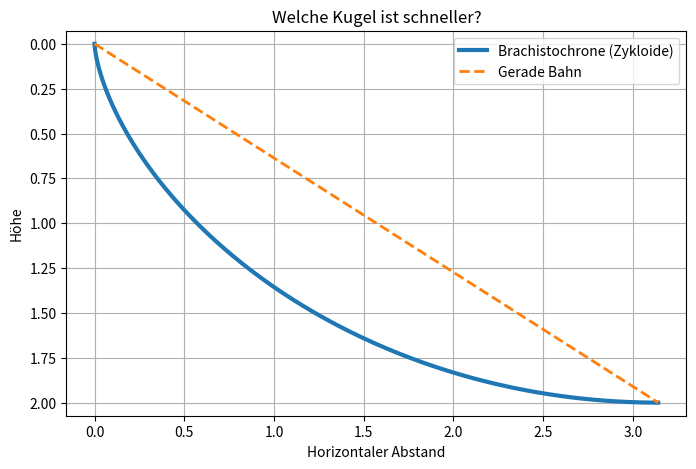

This figure's Python source:
# Imports erneut laden nach Code-Reset
import numpy as np
import matplotlib.pyplot as plt

# Parameter für die Zykloide (Brachistochrone)
r = 1  # Radius der Kreisbahn, der die Zykloide erzeugt
theta = np.linspace(0, np.pi, 300)  # Winkelbereich für halbe Zykloide

# Zykloide berechnen (parametrische Form)
x_brach = r * (theta - np.sin(theta))
y_brach = r * (1 - np.cos(theta))

# Gerade Bahn
x_line = np.linspace(0, x_brach[-1], 300)
y_line = np.linspace(0, y_brach[-1], 300)

# Plot
plt.figure(figsize=(8, 5))
plt.plot(x_brach, y_brach, label="Brachistochrone (Zykloide)", linewidth=3)
plt.plot(x_line, y_line, '--', label="Gerade Bahn", linewidth=2)
plt.gca().invert_yaxis()  # Damit unten auch unten ist
plt.title("Welche Kugel ist schneller?")
plt.xlabel("Horizontaler Abstand")
plt.ylabel("Höhe")
plt.legend()
plt.grid(True)
plt.axis("equal")
plt.show()
